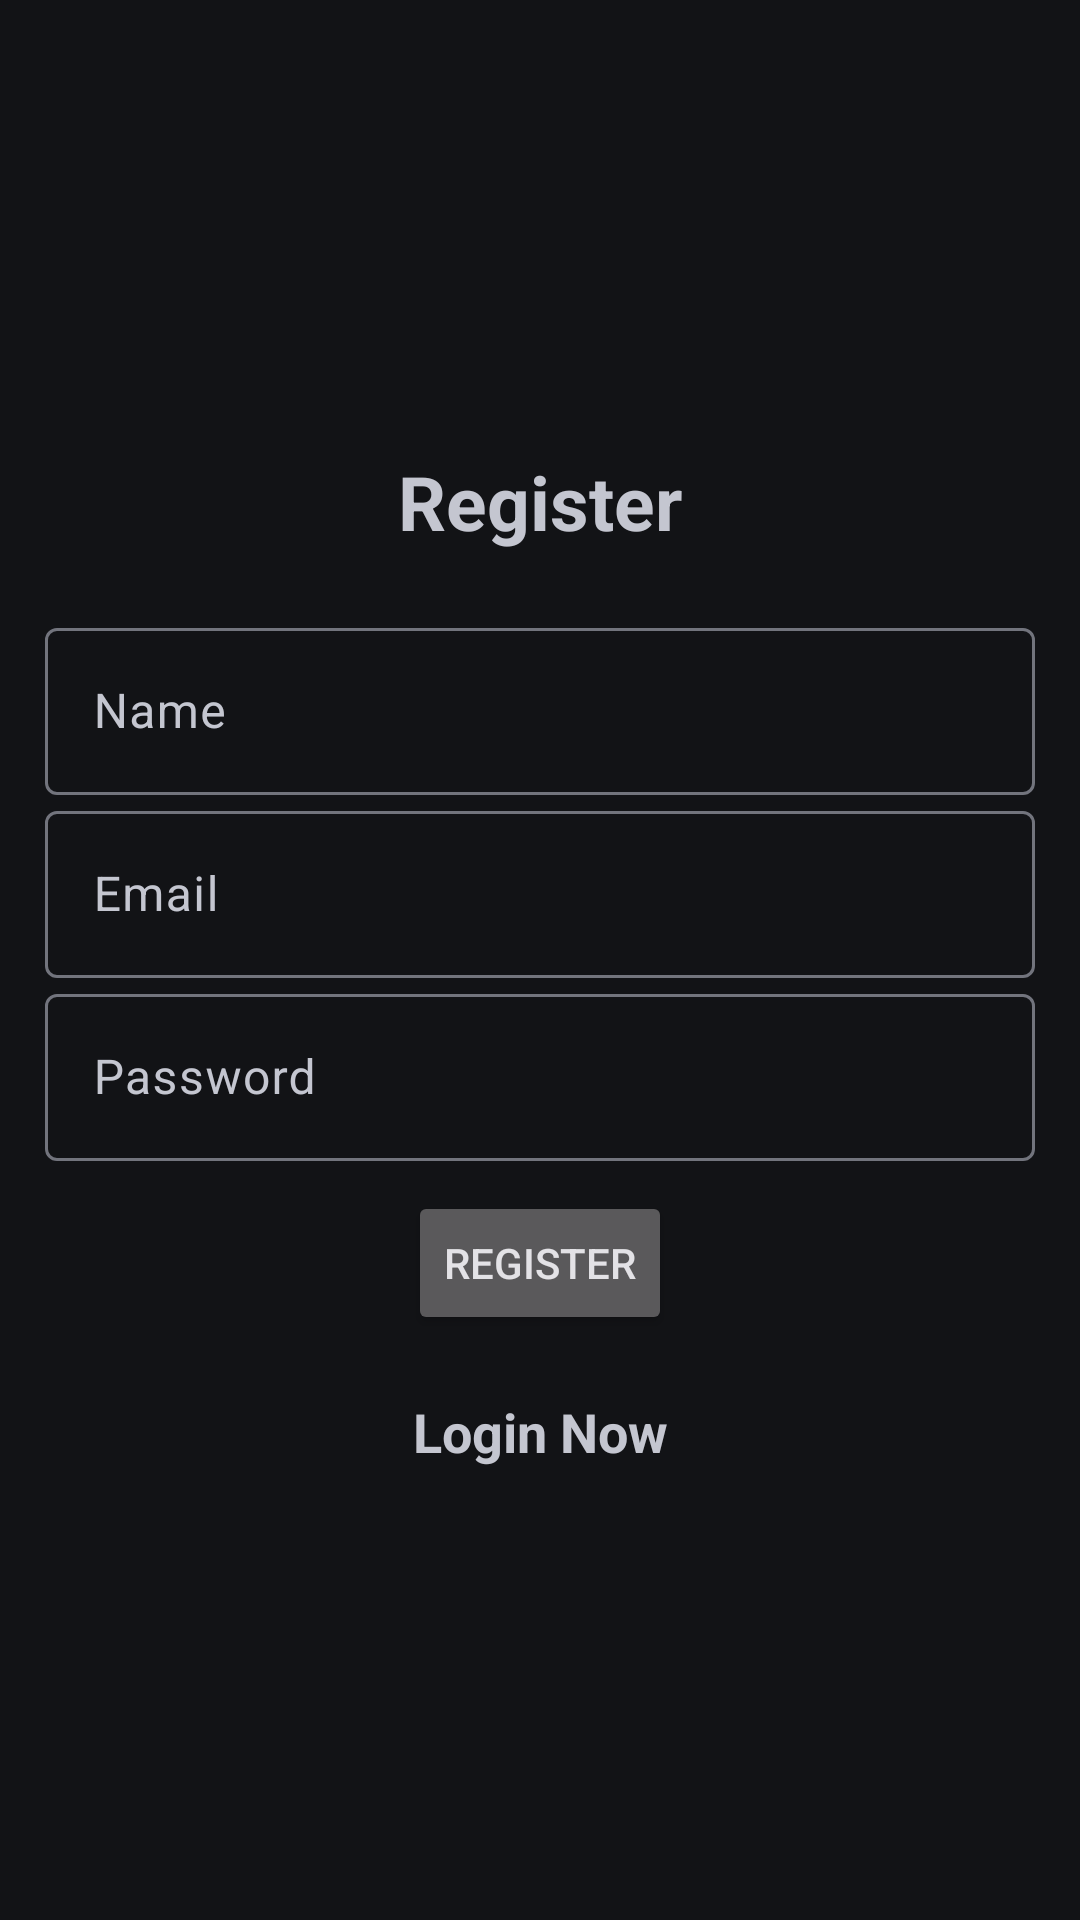

This screen was rendered from an Android layout file. Write that file and the resources it references.
<!-- AndroidManifest.xml: application theme Theme.Material3.DynamicColors.Dark.NoActionBar -->
<!-- res/layout/register.xml -->
<?xml version="1.0" encoding="utf-8"?>
<LinearLayout xmlns:android="http://schemas.android.com/apk/res/android"
    android:layout_width="match_parent"
    android:layout_height="match_parent"
    android:gravity="center"
    android:orientation="vertical"
    android:padding="15dp">

    <TextView
        android:layout_width="match_parent"
        android:layout_height="wrap_content"
        android:gravity="center"
        android:text="@string/register"
        android:textSize="25sp"
        android:layout_marginBottom="20dp"
        android:textStyle="bold" />

    <com.google.android.material.textfield.TextInputLayout
        android:layout_width="match_parent"
        android:layout_height="wrap_content">

        <com.google.android.material.textfield.TextInputEditText
            android:id="@+id/name"
            android:layout_width="match_parent"
            android:layout_height="wrap_content"
            android:hint="@string/name" />
    </com.google.android.material.textfield.TextInputLayout>

    <com.google.android.material.textfield.TextInputLayout
        android:layout_width="match_parent"
        android:layout_height="wrap_content">

        <com.google.android.material.textfield.TextInputEditText
            android:id="@+id/email"
            android:layout_width="match_parent"
            android:layout_height="wrap_content"
            android:hint="@string/email" />
    </com.google.android.material.textfield.TextInputLayout>

    <com.google.android.material.textfield.TextInputLayout
        android:layout_width="match_parent"
        android:layout_height="wrap_content">

        <com.google.android.material.textfield.TextInputEditText
            android:id="@+id/password"
            android:layout_width="match_parent"
            android:layout_height="wrap_content"
            android:hint="@string/password" />
    </com.google.android.material.textfield.TextInputLayout>

    <ProgressBar
        android:id="@+id/progressBar"
        android:visibility="gone"
        android:layout_width="wrap_content"
        android:layout_height="wrap_content"/>

    <Button
        android:id="@+id/btn_register"
        android:text="@string/register"
        android:layout_marginTop="10dp"
        android:layout_width="wrap_content"
        android:layout_height="wrap_content" />
    <TextView
        android:id="@+id/loginNow"
        android:layout_width="match_parent"
        android:layout_height="wrap_content"
        android:gravity="center"
        android:text="@string/LoginNow"
        android:textSize="18sp"
        android:layout_marginTop="20dp"
        android:textStyle="bold" />

</LinearLayout>
<!-- resources referenced by this layout -->
<resources>
  <string name="LoginNow">Login Now</string>
  <string name="email">Email</string>
  <string name="name">Name</string>
  <string name="password">Password</string>
  <string name="register">Register</string>
</resources>
